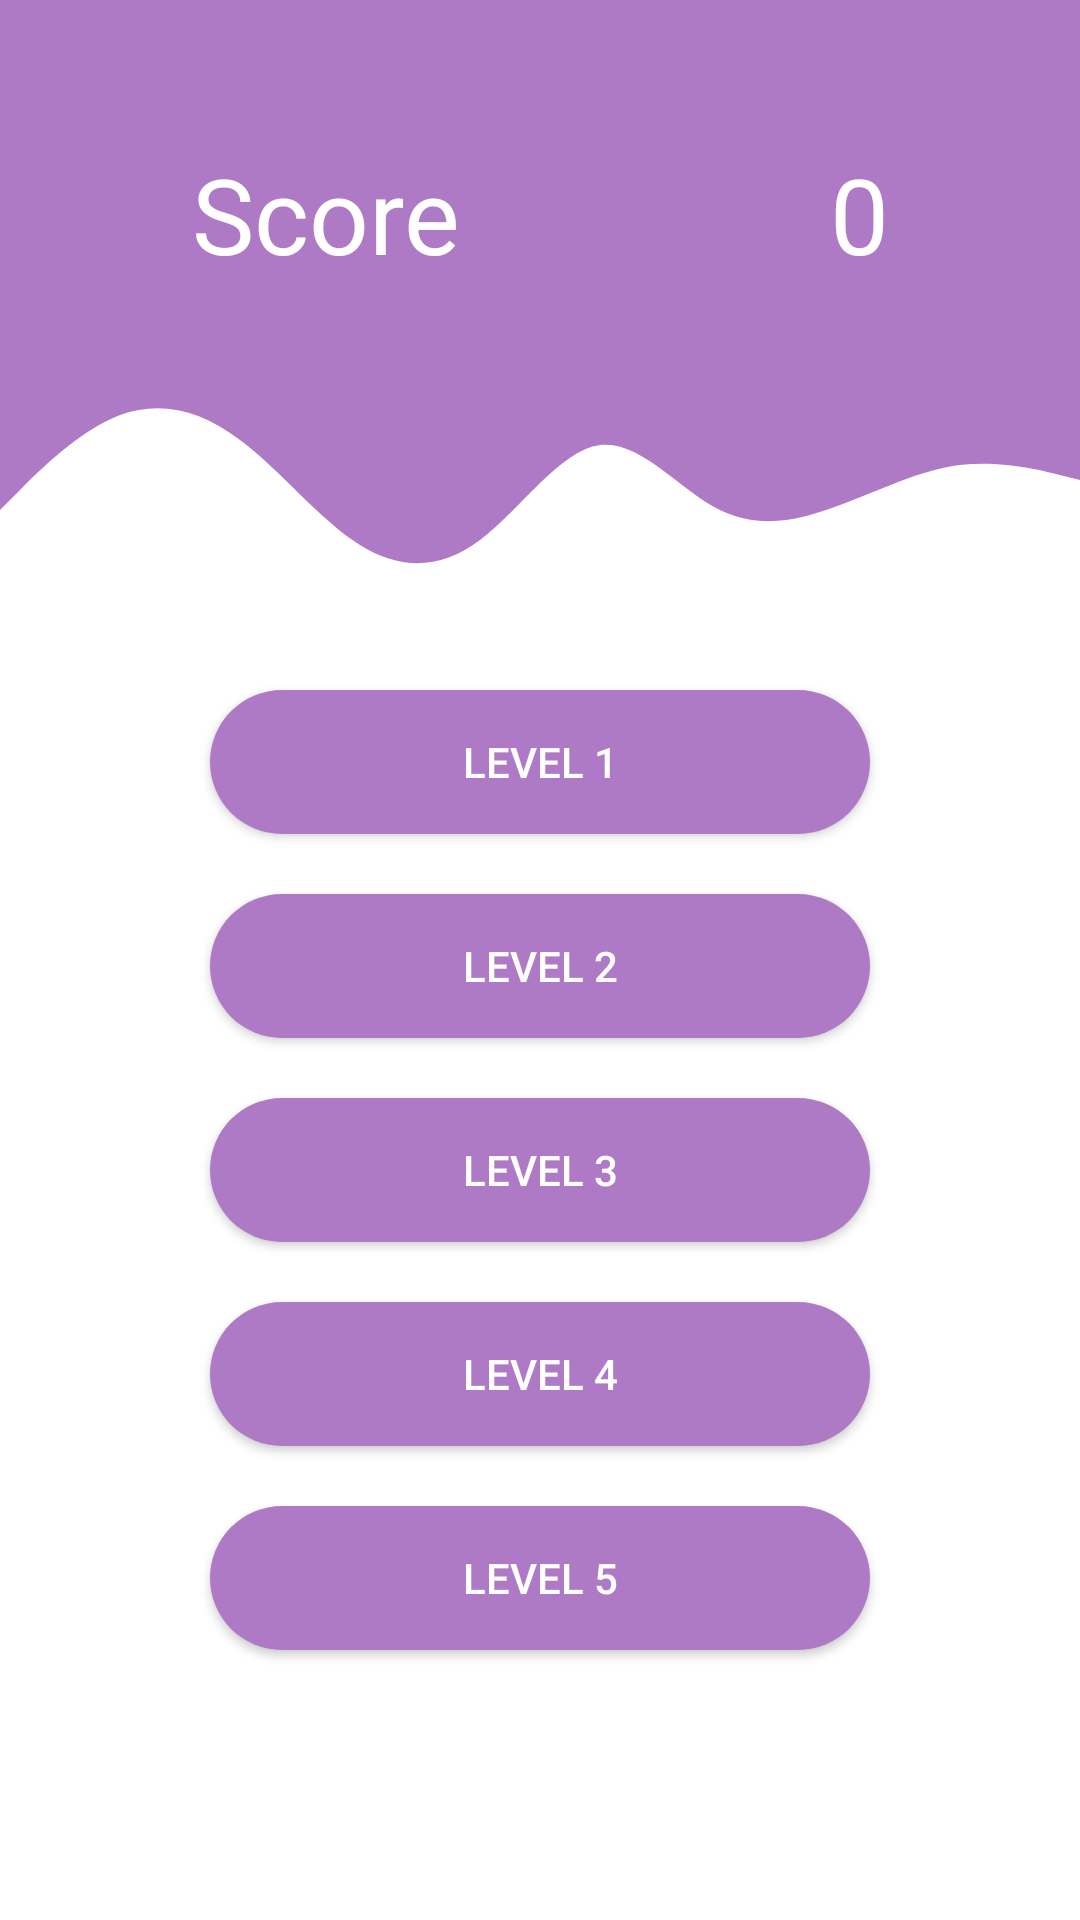

Android layout source for this screen:
<!-- AndroidManifest.xml: application theme Theme.CrosswordPuzzle -->
<!-- res/layout/activity_puzzlelevels.xml -->
<?xml version="1.0" encoding="utf-8"?>
<androidx.constraintlayout.widget.ConstraintLayout xmlns:android="http://schemas.android.com/apk/res/android"
    xmlns:app="http://schemas.android.com/apk/res-auto"
    xmlns:tools="http://schemas.android.com/tools"
    android:layout_width="match_parent"
    android:layout_height="match_parent"
    tools:context=".puzzlelevels">

    <View
        android:id="@+id/conTop"
        android:layout_width="wrap_content"
        android:layout_height="120sp"
        android:background="#AF7AC5"
        app:layout_constraintEnd_toEndOf="parent"
        app:layout_constraintStart_toStartOf="parent"
        app:layout_constraintTop_toTopOf="parent" />

    <View
        android:id="@+id/topview"
        android:layout_width="wrap_content"
        android:layout_height="100sp"
        android:background="@drawable/up"
        app:layout_constraintEnd_toEndOf="parent"
        app:layout_constraintStart_toStartOf="parent"
        app:layout_constraintTop_toBottomOf="@id/conTop"/>

    <TextView
        android:id="@+id/textView4"
        android:layout_width="wrap_content"
        android:layout_height="wrap_content"
        android:layout_marginStart="64dp"
        android:layout_marginTop="48dp"
        android:text="Score"
        android:textColor="@color/white"
        android:textSize="35sp"
        app:layout_constraintStart_toStartOf="parent"
        app:layout_constraintTop_toTopOf="parent" />

    <TextView
        android:id="@+id/UserScore"
        android:layout_width="wrap_content"
        android:layout_height="wrap_content"
        android:text="0"
        android:textColor="@color/white"
        android:textSize="35sp"
        app:layout_constraintBottom_toBottomOf="@+id/textView4"
        app:layout_constraintEnd_toEndOf="parent"
        app:layout_constraintHorizontal_bias="0.659"
        app:layout_constraintStart_toEndOf="@+id/textView4"
        app:layout_constraintTop_toTopOf="@+id/textView4"
        app:layout_constraintVertical_bias="1.0" />

    <androidx.appcompat.widget.AppCompatButton
        android:id="@+id/level1"
        android:layout_width="220dp"
        android:layout_height="wrap_content"
        android:layout_marginTop="10sp"
        android:background="@drawable/submit_button"
        android:text="LEVEL 1"
        android:textColor="@color/white"
        app:layout_constraintEnd_toEndOf="parent"
        app:layout_constraintStart_toStartOf="parent"
        app:layout_constraintTop_toBottomOf="@id/topview" />

    <androidx.appcompat.widget.AppCompatButton
        android:id="@+id/level2"
        android:layout_width="220dp"
        android:layout_height="wrap_content"
        android:layout_marginTop="20sp"
        android:background="@drawable/submit_button"
        android:text="LEVEL 2"
        android:textColor="@color/white"
        app:layout_constraintEnd_toEndOf="parent"
        app:layout_constraintStart_toStartOf="parent"
        app:layout_constraintTop_toBottomOf="@id/level1"/>

    <androidx.appcompat.widget.AppCompatButton
        android:id="@+id/level3"
        android:layout_width="220dp"
        android:layout_height="wrap_content"
        android:layout_marginTop="20sp"
        android:background="@drawable/submit_button"
        android:text="LEVEL 3"
        android:textColor="@color/white"
        app:layout_constraintEnd_toEndOf="parent"
        app:layout_constraintStart_toStartOf="parent"
        app:layout_constraintTop_toBottomOf="@id/level2"/>

    <androidx.appcompat.widget.AppCompatButton
        android:id="@+id/level4"
        android:layout_width="220dp"
        android:layout_height="wrap_content"
        android:layout_marginTop="20sp"
        android:background="@drawable/submit_button"
        android:text="LEVEL 4"
        android:textColor="@color/white"
        app:layout_constraintEnd_toEndOf="parent"
        app:layout_constraintStart_toStartOf="parent"
        app:layout_constraintTop_toBottomOf="@id/level3"/>

    <androidx.appcompat.widget.AppCompatButton
        android:id="@+id/level5"
        android:layout_width="220dp"
        android:layout_height="wrap_content"
        android:layout_marginTop="20sp"
        android:background="@drawable/submit_button"
        android:text="LEVEL 5"
        android:textColor="@color/white"
        app:layout_constraintEnd_toEndOf="parent"
        app:layout_constraintStart_toStartOf="parent"
        app:layout_constraintTop_toBottomOf="@id/level4"/>

</androidx.constraintlayout.widget.ConstraintLayout>
<!-- resources referenced by this layout -->
<resources>
  <!-- drawable submit_button (drawable) -->
  <?xml version="1.0" encoding="utf-8"?>
  <selector xmlns:android="http://schemas.android.com/apk/res/android">
      <item>
          <shape android:shape="rectangle">
              <solid android:color="#AF7AC5"/>
              <corners android:radius="50dp"/>
          </shape>
      </item>
  </selector>
  <!-- drawable up (drawable) -->
  <vector xmlns:android="http://schemas.android.com/apk/res/android"
      android:width="1440dp"
      android:height="320dp"
      android:viewportWidth="1440"
      android:viewportHeight="320">
    <path
        android:pathData="M0,160L26.7,138.7C53.3,117 107,75 160,58.7C213.3,43 267,53 320,85.3C373.3,117 427,171 480,197.3C533.3,224 587,224 640,192C693.3,160 747,96 800,90.7C853.3,85 907,139 960,160C1013.3,181 1067,171 1120,154.7C1173.3,139 1227,117 1280,112C1333.3,107 1387,117 1413,122.7L1440,128L1440,0L1413.3,0C1386.7,0 1333,0 1280,0C1226.7,0 1173,0 1120,0C1066.7,0 1013,0 960,0C906.7,0 853,0 800,0C746.7,0 693,0 640,0C586.7,0 533,0 480,0C426.7,0 373,0 320,0C266.7,0 213,0 160,0C106.7,0 53,0 27,0L0,0Z"
        android:fillColor="#AF7AC5"/>
  </vector>
  <style name="Theme.CrosswordPuzzle" parent="Theme.MaterialComponents.DayNight.NoActionBar">
          
          <item name="colorPrimary">@color/purple_500</item>
          <item name="colorPrimaryVariant">@color/purple_700</item>
          <item name="colorOnPrimary">@color/white</item>
          
          <item name="colorSecondary">@color/teal_200</item>
          <item name="colorSecondaryVariant">@color/teal_700</item>
          <item name="colorOnSecondary">@color/black</item>
          
          <item name="android:statusBarColor">?attr/colorPrimaryVariant</item>
          
      </style>
  <!-- not gathered from this repository: default colours our renderer supplied (Android Studio template values) -->
  <color name="purple_500">#FF6200EE</color>
  <color name="purple_700">#FF3700B3</color>
  <color name="teal_200">#FF03DAC5</color>
  <color name="teal_700">#FF018786</color>
  <color name="black">#FF000000</color>
  <color name="white">#FFFFFFFF</color>
</resources>
